Run: headless pygame with SDL's dummy video driver; simulated clock (each Clock.tick advances the game by its frame time, no real sleeping); random seed 0; keys injected as events and as key.get_pressed() state; no mouse input.
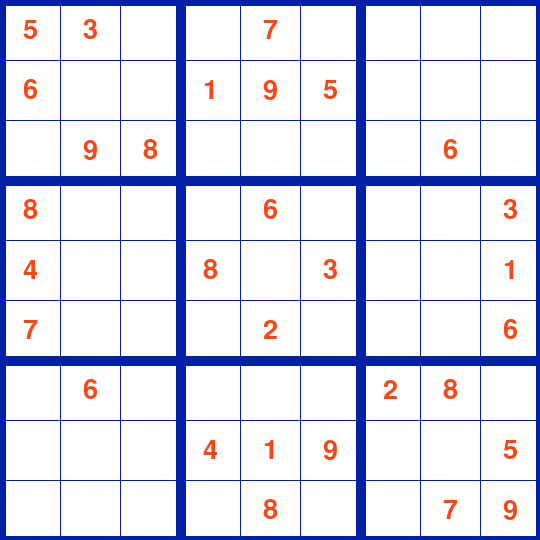
Frame 1 of 4 · flips 1–60 · no input
Frame 2 of 4 · flips 61–180 · tapped SPACE, RETURN · held RIGHT (→), D · screen unchanged from frame 1, image omitted
Frame 3 of 4 · flips 181–300 · held DOWN (↓), S · screen unchanged from frame 2, image omitted
Frame 4 of 4 · flips 301–420 · held LEFT (←), A, UP (↑), W · screen unchanged from frame 3, image omitted

The pygame program that drew these frames:

import pygame
import sys
import random

# Function to check if placing a number in a cell is valid
def is_valid_move(grid, row, col, num):
    # Check if the same number exists in the row
    if num in grid[row]:
        return False

    # Check if the same number exists in the column
    if num in [grid[i][col] for i in range(9)]:
        return False

    # Check if the same number exists in the 3x3 subgrid
    subgrid_row, subgrid_col = 3 * (row // 3), 3 * (col // 3)
    for i in range(subgrid_row, subgrid_row + 3):
        for j in range(subgrid_col, subgrid_col + 3):
            if grid[i][j] == num:
                return False

    return True

# Function to recursively solve the Sudoku puzzle
def solve_sudoku(grid):
    for row in range(9):
        for col in range(9):
            if grid[row][col] == 0:  # Check if the cell is empty
                for num in range(1, 10):  # Try numbers 1 to 9
                    if is_valid_move(grid, row, col, num):  # Check if the number is valid
                        grid[row][col] = num  # Place the number in the cell
                        if solve_sudoku(grid):  # Recursively solve the next cell
                            return True
                        grid[row][col] = 0  # Backtrack if the number doesn't lead to a solution
                return False
    return True  # Return True if the puzzle is solved

# Function to generate a complete Sudoku grid
def generate_complete_sudoku(grid):
    # Start with an empty grid
    for row in range(9):
        for col in range(9):
            grid[row][col] = 0

    # Generate a complete Sudoku grid
    solve_sudoku(grid)

# Example usage:
grid = [[0 for _ in range(9)] for _ in range(9)]  # Create an empty grid
generate_complete_sudoku(grid)  # Generate a complete Sudoku grid
print(grid)  # Print the generated grid

'''
Everything above here is 
    1) scrambling the grid;
    2) varying the number of blanks (0s) based on difficulty:
        - 30 if difficulty == Easy
        - 40 if difficulty == Medium
        - 50 if difficulty == Hard
        
Everything below here is the original code.
'''

# Initialize Pygame
pygame.init()

# Set up the display window
WIDTH, HEIGHT = 540, 540
WINDOW = pygame.display.set_mode((WIDTH, HEIGHT))
pygame.display.set_caption("Sudoku") # window name

# Define colors
WHITE = (255, 255, 255)
BLACK = (0, 0, 0)
GRAY = (200, 200, 200)
GATOR_BLUE = (0, 33, 165)
GATOR_ORANGE = (250, 70, 22)

# Define the Sudoku grid (0 represents empty cell)
grid = [
    [5, 3, 0, 0, 7, 0, 0, 0, 0],
    [6, 0, 0, 1, 9, 5, 0, 0, 0],
    [0, 9, 8, 0, 0, 0, 0, 6, 0],
    [8, 0, 0, 0, 6, 0, 0, 0, 3],
    [4, 0, 0, 8, 0, 3, 0, 0, 1],
    [7, 0, 0, 0, 2, 0, 0, 0, 6],
    [0, 6, 0, 0, 0, 0, 2, 8, 0],
    [0, 0, 0, 4, 1, 9, 0, 0, 5],
    [0, 0, 0, 0, 8, 0, 0, 7, 9]
]

# Function to draw the Sudoku grid
def draw_grid():
    for i in range(10): # Up to 9
        if i % 3 == 0:
            thickness = 10 # Dividing border between 3x3
        else:
            thickness = 1 # Normal borders
        pygame.draw.line(WINDOW, GATOR_BLUE, (0, i * HEIGHT // 9), (WIDTH, i * HEIGHT // 9), thickness) # Horizontal draw
        pygame.draw.line(WINDOW, GATOR_BLUE, (i * WIDTH // 9, 0), (i * WIDTH // 9, HEIGHT), thickness) # Vertical draw

# Function to draw the numbers on the Sudoku grid
def draw_numbers():
    font = pygame.font.Font(None, 40)  # Set the font to None (default system font) with a size of 40
    for i in range(9):
        for j in range(9):
            if grid[i][j] != 0:  # Check if the cell is not empty
                # Render the number as text using the chosen font and color (GATOR_BLUE)
                text = font.render(str(grid[i][j]), True, GATOR_ORANGE)
                # Get the rectangle that encloses the rendered text and center it on the cell
                text_rect = text.get_rect(center=(j * WIDTH // 9 + WIDTH // 18, i * HEIGHT // 9 + HEIGHT // 18))
                # Blit (draw) the rendered text onto the window at the calculated position
                WINDOW.blit(text, text_rect)

# Main loop
running = True  # Variable to control the main loop
while running:  # Continue looping as long as the variable 'running' is True
    WINDOW.fill(WHITE)  # Fill the window with white color
    draw_grid()  # Draw the Sudoku grid
    draw_numbers()  # Draw the numbers on the Sudoku grid
    for event in pygame.event.get():  # Iterate over each event in the event queue
        if event.type == pygame.QUIT:  # Check if the event is a quit event (user closing the window)
            running = False  # Set the 'running' variable to False to exit the loop and quit the program
    pygame.display.flip()  # Update the display to show the changes made in this iteration

pygame.quit()
sys.exit()
